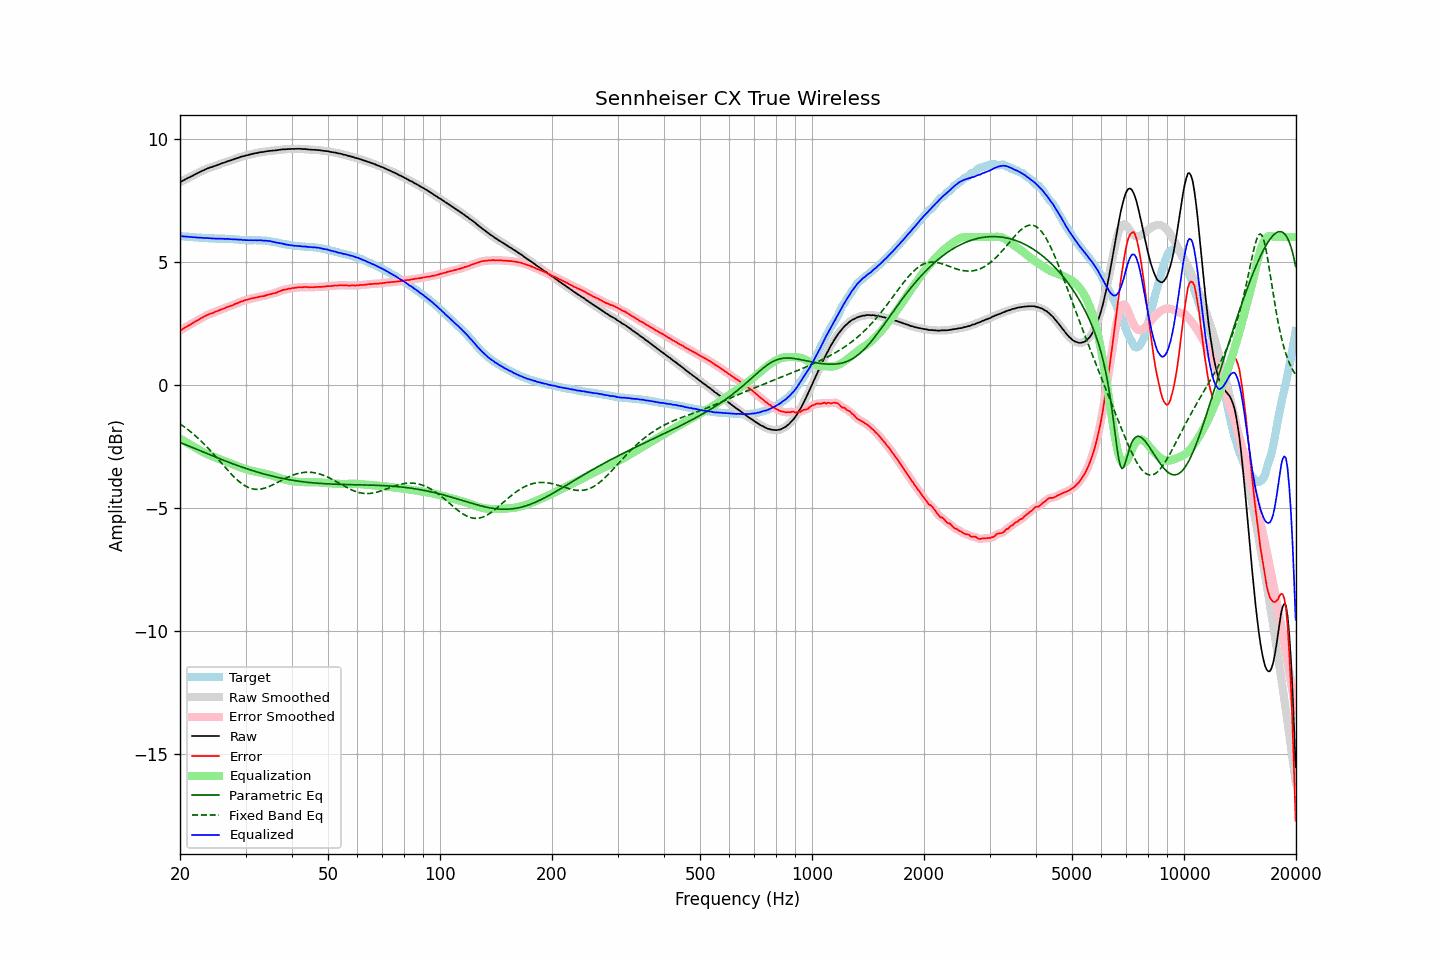

Source data for this figure (header and first rows):
frequency, raw, error, smoothed, error_smoothed, equalization, parametric_eq, fixed_band_eq, equalized_raw, equalized_smoothed, target
20.00, 8.23, 2.19, 8.23, 2.19, -2.19, -2.35, -1.60, 6.04, 6.04, 6.04
20.20, 8.27, 2.23, 8.27, 2.23, -2.23, -2.38, -1.64, 6.04, 6.03, 6.04
20.40, 8.30, 2.27, 8.30, 2.27, -2.27, -2.40, -1.69, 6.03, 6.03, 6.03
20.61, 8.34, 2.31, 8.34, 2.31, -2.31, -2.43, -1.73, 6.03, 6.03, 6.03
20.81, 8.37, 2.35, 8.37, 2.35, -2.35, -2.46, -1.78, 6.02, 6.02, 6.01
21.02, 8.41, 2.39, 8.40, 2.39, -2.39, -2.49, -1.83, 6.02, 6.01, 6.01
21.23, 8.43, 2.42, 8.43, 2.43, -2.43, -2.51, -1.89, 6.00, 6.00, 6.00
21.44, 8.47, 2.47, 8.47, 2.47, -2.47, -2.54, -1.94, 6.00, 6.00, 6.00
21.66, 8.50, 2.50, 8.50, 2.51, -2.51, -2.57, -1.99, 5.99, 5.99, 5.99
21.87, 8.54, 2.55, 8.54, 2.55, -2.54, -2.59, -2.05, 5.99, 5.99, 5.99
22.09, 8.57, 2.59, 8.57, 2.58, -2.58, -2.62, -2.11, 5.99, 5.99, 5.98
22.31, 8.60, 2.62, 8.60, 2.62, -2.62, -2.65, -2.17, 5.98, 5.98, 5.98
22.54, 8.64, 2.66, 8.64, 2.66, -2.66, -2.68, -2.23, 5.98, 5.98, 5.98
22.76, 8.67, 2.70, 8.67, 2.69, -2.70, -2.70, -2.29, 5.97, 5.97, 5.97
22.99, 8.70, 2.73, 8.70, 2.73, -2.73, -2.73, -2.35, 5.97, 5.97, 5.97
23.22, 8.73, 2.77, 8.73, 2.77, -2.77, -2.76, -2.42, 5.96, 5.96, 5.96
23.45, 8.76, 2.80, 8.76, 2.80, -2.80, -2.78, -2.48, 5.96, 5.96, 5.96
23.69, 8.79, 2.83, 8.79, 2.83, -2.83, -2.81, -2.55, 5.96, 5.96, 5.96
23.92, 8.81, 2.86, 8.81, 2.86, -2.86, -2.84, -2.62, 5.95, 5.95, 5.95
24.16, 8.84, 2.89, 8.83, 2.88, -2.88, -2.86, -2.69, 5.95, 5.95, 5.95
24.40, 8.85, 2.90, 8.85, 2.91, -2.91, -2.89, -2.76, 5.94, 5.94, 5.95
24.65, 8.88, 2.93, 8.88, 2.93, -2.94, -2.92, -2.84, 5.94, 5.94, 5.95
24.89, 8.90, 2.96, 8.90, 2.96, -2.96, -2.94, -2.91, 5.94, 5.94, 5.94
25.14, 8.92, 2.98, 8.92, 2.99, -2.99, -2.97, -2.98, 5.93, 5.94, 5.93
25.39, 8.95, 3.01, 8.95, 3.01, -3.01, -3.00, -3.06, 5.94, 5.93, 5.93
25.65, 8.97, 3.04, 8.97, 3.04, -3.04, -3.02, -3.13, 5.93, 5.93, 5.93
25.91, 9.00, 3.07, 8.99, 3.06, -3.06, -3.05, -3.21, 5.93, 5.93, 5.93
26.16, 9.02, 3.09, 9.02, 3.09, -3.09, -3.07, -3.28, 5.93, 5.93, 5.93
26.43, 9.04, 3.11, 9.04, 3.12, -3.11, -3.10, -3.36, 5.92, 5.93, 5.93
26.69, 9.07, 3.15, 9.06, 3.14, -3.14, -3.12, -3.43, 5.93, 5.92, 5.92
26.96, 9.09, 3.17, 9.09, 3.17, -3.17, -3.15, -3.50, 5.92, 5.92, 5.92
27.23, 9.11, 3.19, 9.11, 3.19, -3.19, -3.17, -3.57, 5.92, 5.92, 5.92
27.50, 9.13, 3.21, 9.13, 3.21, -3.22, -3.20, -3.64, 5.91, 5.91, 5.92
27.77, 9.15, 3.23, 9.15, 3.24, -3.24, -3.22, -3.71, 5.91, 5.91, 5.91
28.05, 9.18, 3.27, 9.18, 3.27, -3.27, -3.25, -3.78, 5.91, 5.91, 5.90
28.33, 9.20, 3.30, 9.20, 3.29, -3.30, -3.27, -3.84, 5.90, 5.90, 5.90
28.62, 9.22, 3.32, 9.22, 3.32, -3.32, -3.29, -3.90, 5.90, 5.90, 5.90
28.90, 9.24, 3.35, 9.24, 3.35, -3.35, -3.32, -3.95, 5.89, 5.89, 5.89
29.19, 9.27, 3.38, 9.26, 3.37, -3.37, -3.34, -4.01, 5.90, 5.89, 5.89
29.48, 9.28, 3.39, 9.28, 3.40, -3.40, -3.36, -4.05, 5.88, 5.88, 5.89
29.78, 9.30, 3.42, 9.30, 3.42, -3.42, -3.39, -4.10, 5.88, 5.88, 5.88
30.08, 9.32, 3.44, 9.31, 3.44, -3.44, -3.41, -4.13, 5.88, 5.87, 5.87
30.38, 9.33, 3.46, 9.33, 3.46, -3.46, -3.43, -4.17, 5.87, 5.87, 5.87
30.68, 9.35, 3.48, 9.35, 3.48, -3.48, -3.45, -4.20, 5.87, 5.87, 5.87
30.99, 9.37, 3.50, 9.36, 3.50, -3.49, -3.47, -4.22, 5.87, 5.87, 5.87
31.30, 9.38, 3.51, 9.38, 3.51, -3.51, -3.49, -4.24, 5.87, 5.87, 5.87
31.61, 9.40, 3.52, 9.39, 3.52, -3.52, -3.51, -4.25, 5.87, 5.87, 5.87
31.93, 9.41, 3.54, 9.41, 3.54, -3.54, -3.53, -4.26, 5.87, 5.87, 5.87
32.24, 9.42, 3.55, 9.42, 3.55, -3.55, -3.55, -4.26, 5.87, 5.87, 5.87
32.57, 9.44, 3.57, 9.44, 3.57, -3.56, -3.57, -4.26, 5.87, 5.87, 5.87
32.89, 9.45, 3.58, 9.45, 3.58, -3.58, -3.59, -4.25, 5.87, 5.87, 5.87
33.22, 9.46, 3.59, 9.46, 3.59, -3.59, -3.61, -4.24, 5.87, 5.86, 5.86
33.55, 9.46, 3.60, 9.47, 3.60, -3.61, -3.63, -4.22, 5.85, 5.86, 5.86
33.89, 9.48, 3.62, 9.48, 3.62, -3.62, -3.65, -4.20, 5.85, 5.85, 5.86
34.23, 9.49, 3.64, 9.49, 3.64, -3.64, -3.66, -4.18, 5.85, 5.85, 5.85
34.57, 9.50, 3.66, 9.50, 3.66, -3.65, -3.68, -4.16, 5.84, 5.84, 5.84
34.92, 9.51, 3.68, 9.51, 3.68, -3.67, -3.70, -4.13, 5.84, 5.83, 5.83
35.27, 9.51, 3.69, 9.51, 3.69, -3.69, -3.71, -4.10, 5.82, 5.82, 5.82
35.62, 9.52, 3.71, 9.52, 3.71, -3.71, -3.73, -4.07, 5.81, 5.81, 5.80
35.97, 9.52, 3.72, 9.52, 3.72, -3.73, -3.75, -4.03, 5.79, 5.79, 5.80
... 635 more rows
